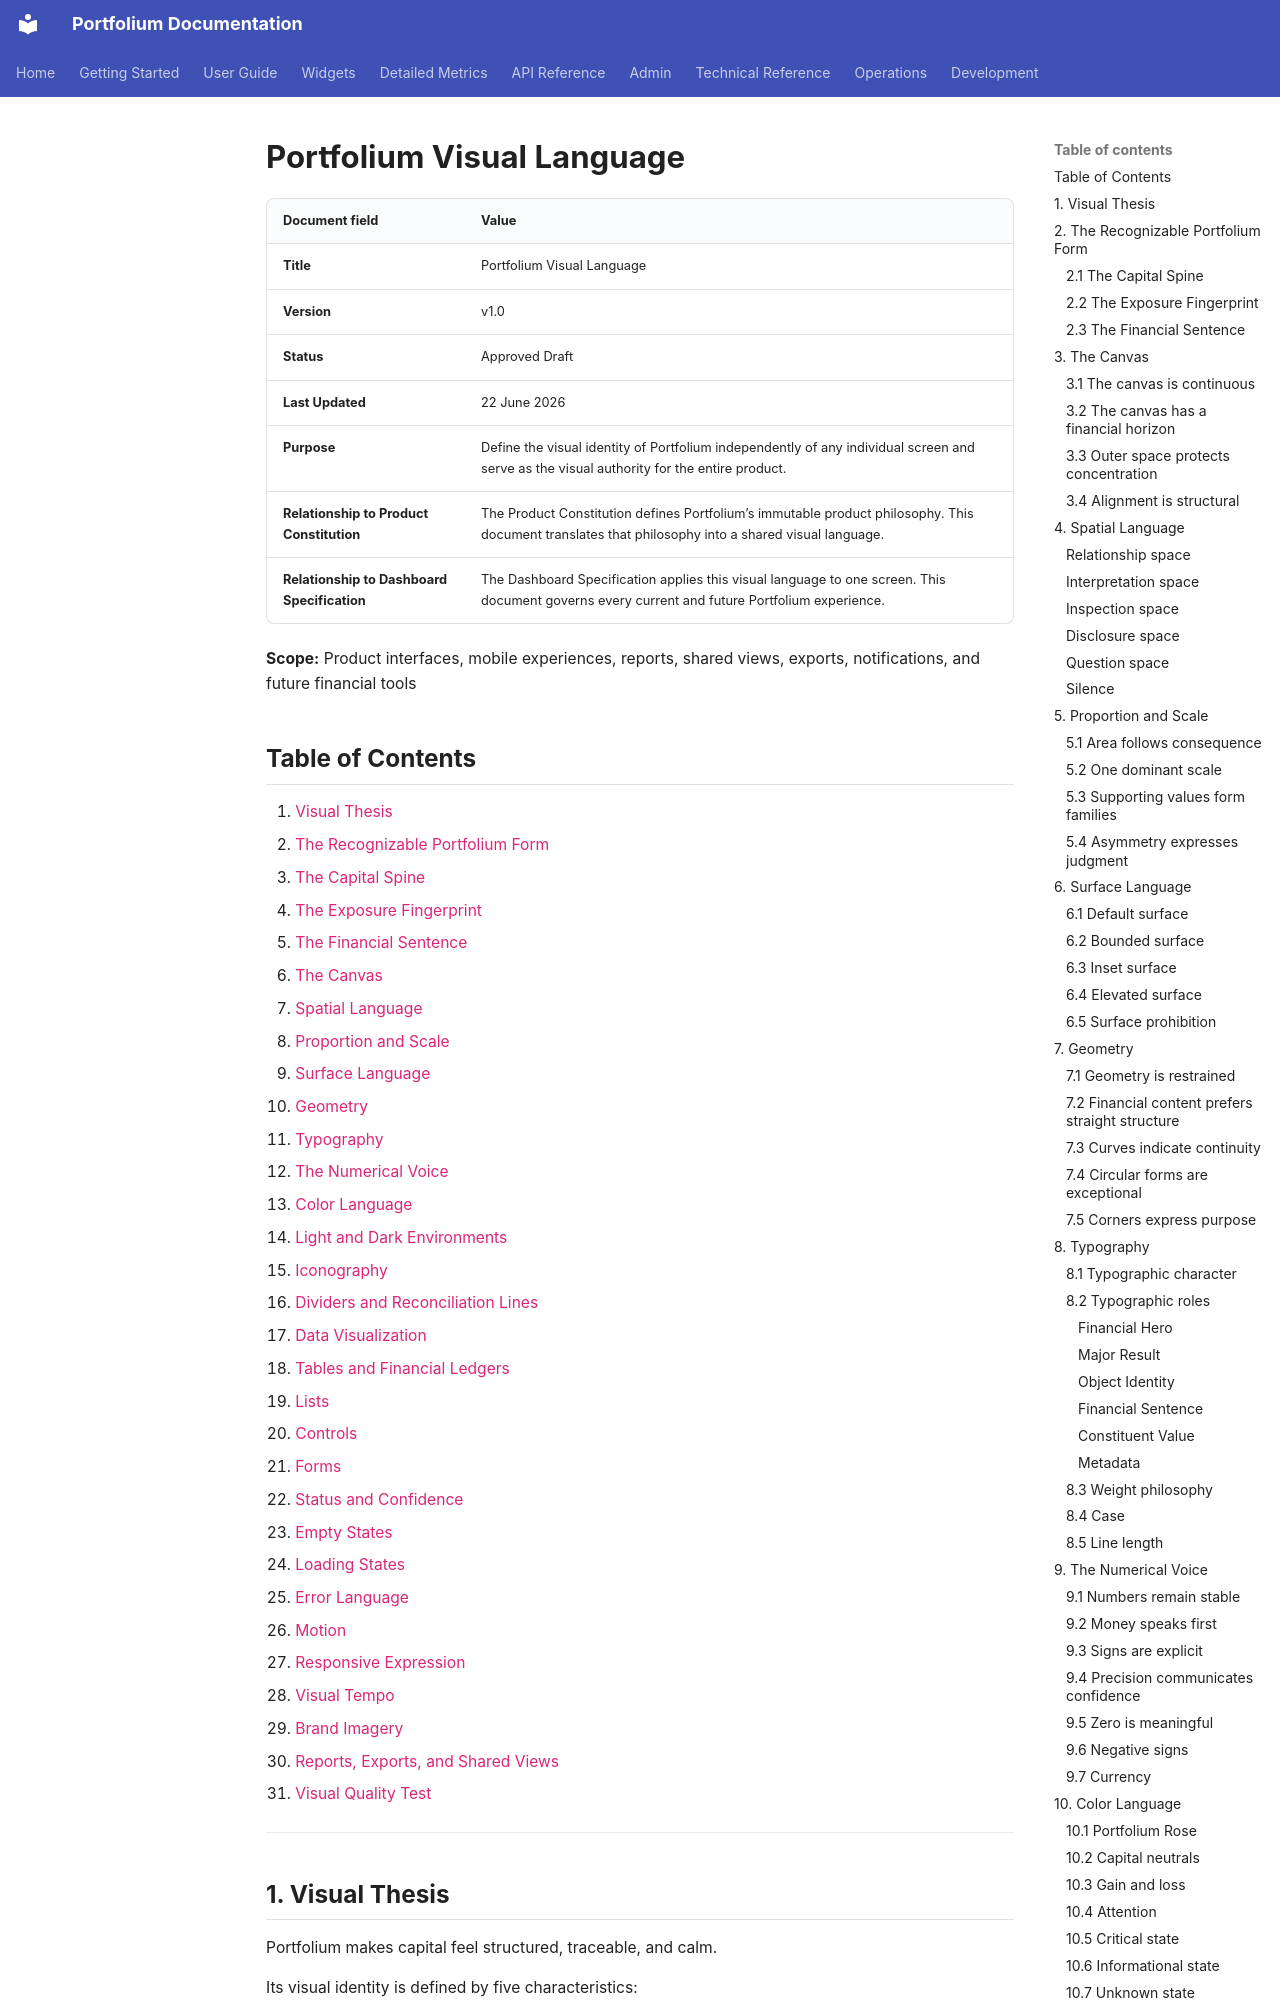

repository: ArthurMTX/Portfolium · page: design/Portfolium Visual Language/index.html · generator: mkdocs

# Portfolium Visual Language

| Document field | Value |
|---|---|
| **Title** | Portfolium Visual Language |
| **Version** | v1.0 |
| **Status** | Approved Draft |
| **Last Updated** | 22 June 2026 |
| **Purpose** | Define the visual identity of Portfolium independently of any individual screen and serve as the visual authority for the entire product. |
| **Relationship to Product Constitution** | The Product Constitution defines Portfolium’s immutable product philosophy. This document translates that philosophy into a shared visual language. |
| **Relationship to Dashboard Specification** | The Dashboard Specification applies this visual language to one screen. This document governs every current and future Portfolium experience. |

**Scope:** Product interfaces, mobile experiences, reports, shared views, exports, notifications, and future financial tools
